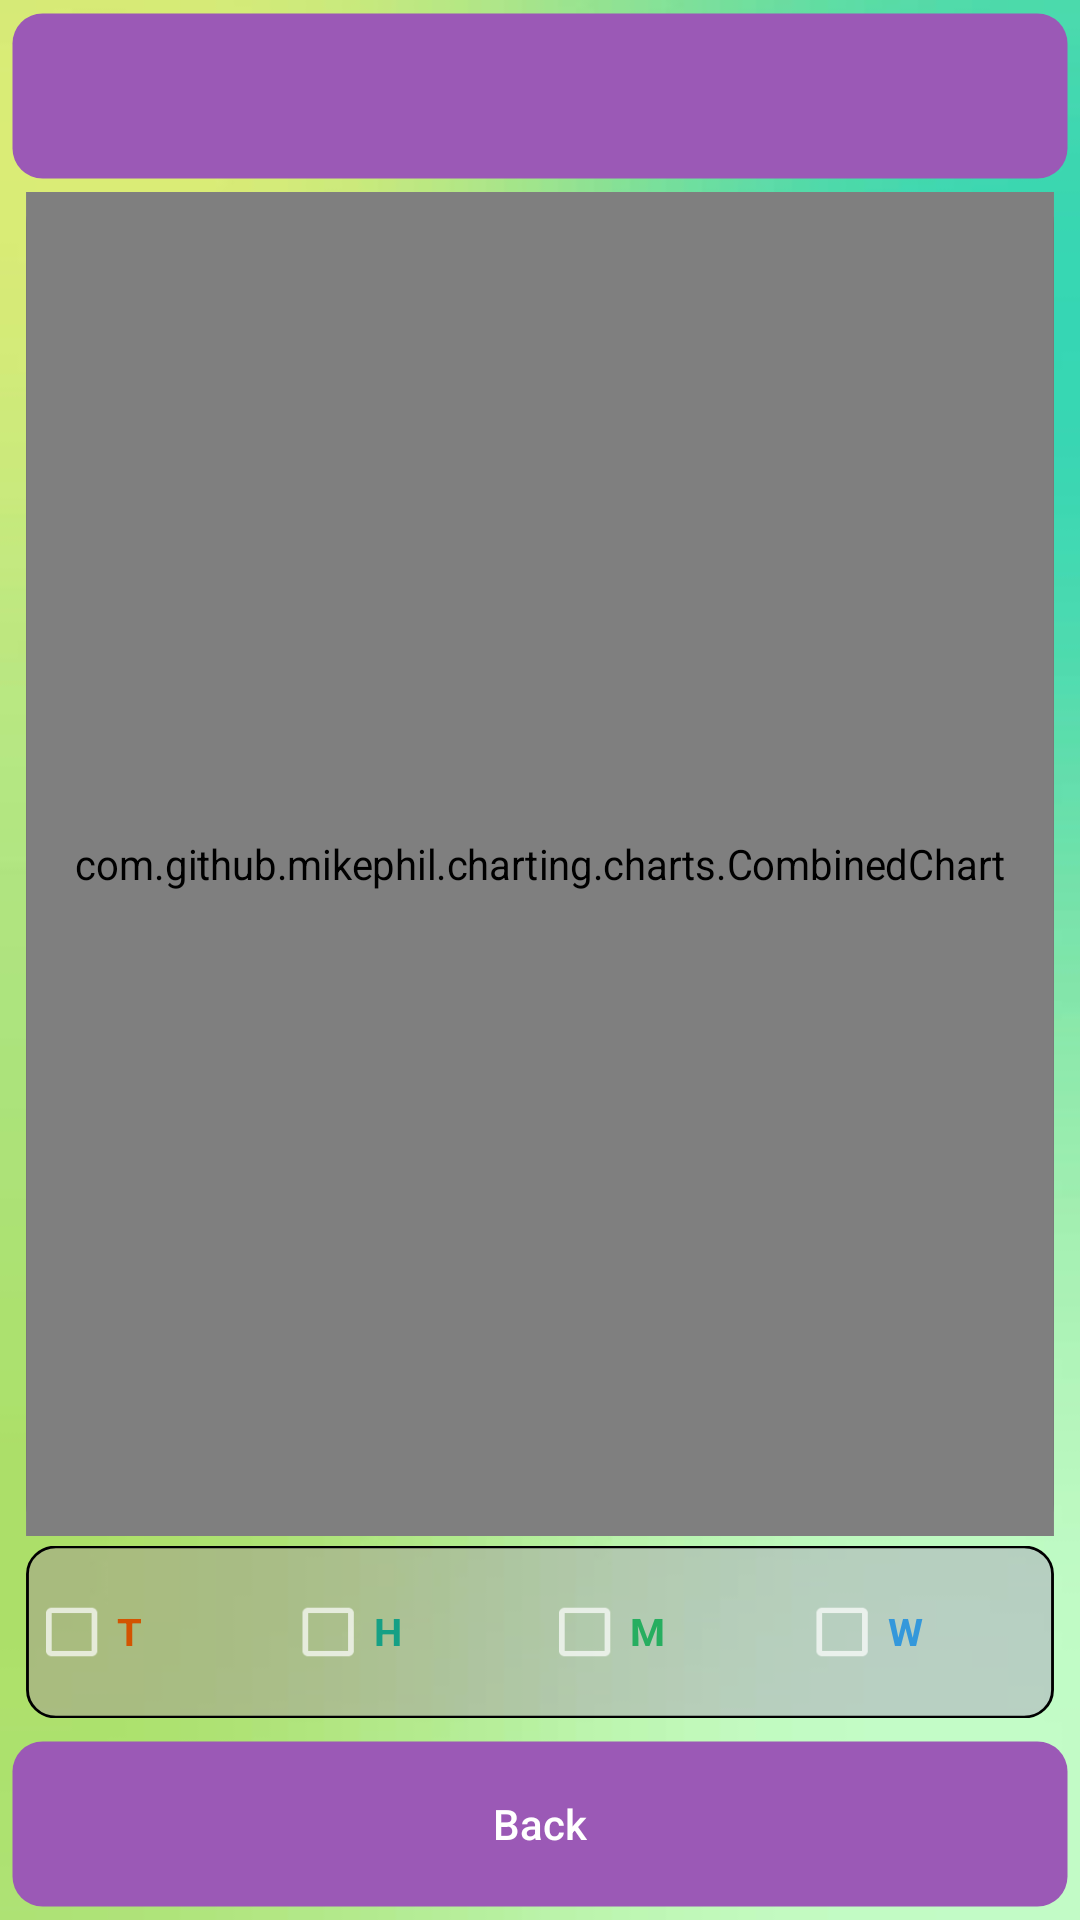

Produce the Android XML layout that renders to this screen, including the resource entries it uses.
<!-- AndroidManifest.xml: application theme try2 -->
<!-- res/layout/activity_custom_graph.xml -->
<?xml version="1.0" encoding="utf-8"?>
<LinearLayout
        xmlns:android="http://schemas.android.com/apk/res/android"
        xmlns:tools="http://schemas.android.com/tools"
        android:id="@+id/activity_custom_graph"
        android:paddingBottom="@dimen/activity_vertical_margin"
        android:paddingLeft="@dimen/activity_horizontal_margin"
        android:paddingRight="@dimen/activity_horizontal_margin"
        android:paddingTop="@dimen/activity_vertical_margin"
        tools:context="uk.ac.kcl.www.raspberry_pi_irrigation_system.CustomGraphActivity"
        android:background="@drawable/aaa"
        android:orientation="vertical"
        android:layout_width="match_parent"
        android:layout_height="match_parent"
        android:layout_alignParentTop="true"
        android:layout_alignParentStart="true">

        <LinearLayout
            android:orientation="horizontal"
            android:layout_width="match_parent"
            android:layout_height="0dp"
            android:layout_weight="0.1"
            >

            <Spinner
                android:id="@+id/customGraphSpinner"
                android:layout_width="0dp"
                android:layout_height="match_parent"
                android:layout_weight="1"
                android:background="@drawable/button_shape_5"
                android:popupBackground="#999b59b6" />
        </LinearLayout>

        <LinearLayout
            android:orientation="vertical"
            android:layout_width="match_parent"
            android:layout_height="0dp"
            android:layout_weight="0.7"
            android:background="@drawable/background_transp"
            android:scaleX="0.95">

            <com.github.mikephil.charting.charts.CombinedChart
                android:id="@+id/chart1"
                android:layout_width="match_parent"
                android:layout_height="match_parent" />

        </LinearLayout>

        <LinearLayout
            android:layout_width="match_parent"
            android:layout_height="0dp"
            android:layout_weight="0.1"
            android:background="@drawable/background_transp2"
            android:orientation="horizontal"
            android:scaleX="0.95"
            android:scaleY="0.9">

            <CheckBox
                android:id="@+id/checkBoxTemp"
                android:layout_width="0dp"
                android:layout_height="wrap_content"
                android:layout_gravity="center_vertical"
                android:layout_weight="0.25"
                android:checked="false"
                android:text="T"
                android:textColor="#d35400"
                android:textStyle="bold" />

            <CheckBox
                android:id="@+id/checkBoxHum"
                android:layout_width="0dp"
                android:layout_height="wrap_content"
                android:layout_gravity="center_vertical"
                android:layout_weight="0.25"
                android:checked="false"
                android:text="H"
                android:textColor="#16a085"
                android:textStyle="bold" />

            <CheckBox
                android:id="@+id/checkBoxMoist"
                android:layout_width="0dp"
                android:layout_height="wrap_content"
                android:layout_gravity="center_vertical"
                android:layout_weight="0.25"
                android:checked="false"
                android:text="M"
                android:textColor="#27ae60"
                android:textStyle="bold" />

            <CheckBox
                android:id="@+id/checkBoxCons"
                android:layout_width="0dp"
                android:layout_height="wrap_content"
                android:layout_gravity="center_vertical"
                android:layout_weight="0.25"
                android:checked="false"
                android:text="W"
                android:textColor="#3498db"
                android:textStyle="bold" />

            
            
            
            
            
            
            
            
            
            

            
            
            
            
            
            
            
            
            

            
            
            
            
            
            
            
            
            

            
            
            
            
            
            
            
            
        </LinearLayout>

        <RelativeLayout
            android:layout_width="match_parent"
            android:layout_height="0dp"
            android:layout_weight="0.1">
            <Button
                android:text="Back"
                android:textAllCaps="false"
                android:layout_width="match_parent"
                android:layout_height="match_parent"
                android:id="@+id/customGraphActivityBack"
                android:layout_alignParentBottom="true"
                android:background="@drawable/ripple_effect_button_shape_5" />

        </RelativeLayout>



    </LinearLayout>
<!-- resources referenced by this layout -->
<resources>
  <!-- drawable aaa: jpg bitmap (drawable, 30603 bytes) -->
  <!-- drawable background_transp (drawable) -->
  <?xml version="1.0" encoding="utf-8"?>
  <shape xmlns:android="http://schemas.android.com/apk/res/android" android:shape="rectangle" >
      <corners
          android:radius="10dp"
          />
      <solid
          android:color="#3034495e"
          />
      <padding
          android:left="0dp"
          android:top="0dp"
          android:right="0dp"
          android:bottom="0dp"
          />
      <size
          android:width="0dp"
          android:height="0dp"
          />
  
      <stroke
          android:width="1dp"
          android:color="#000000"
          />
  
  </shape>
  <!-- drawable background_transp2 (drawable) -->
  <?xml version="1.0" encoding="utf-8"?>
  <shape xmlns:android="http://schemas.android.com/apk/res/android" android:shape="rectangle" >
      <corners
          android:radius="10dp"
          />
      <solid
          android:color="#459b59b6"
          />
      <padding
          android:left="0dp"
          android:top="0dp"
          android:right="0dp"
          android:bottom="0dp"
          />
      <size
          android:width="0dp"
          android:height="0dp"
          />
  
      <stroke
          android:width="1dp"
          android:color="#000000"
          />
  
  </shape>
  <!-- drawable button_shape_5 (drawable) -->
  <?xml version="1.0" encoding="utf-8"?>
  <shape xmlns:android="http://schemas.android.com/apk/res/android" android:shape="rectangle" >
      <corners
          android:radius="10dp"
          />
      <solid
          android:color="#9b59b6"
          />
      <padding
          android:left="0dp"
          android:top="0dp"
          android:right="0dp"
          android:bottom="0dp"
          />
      <size
          android:width="0dp"
          android:height="0dp"
          />
  
      <stroke
          android:width="9dp"
          android:color="#005f5f5f"
          />
  
  </shape>
  <!-- drawable ripple_effect_button_shape_5 (drawable) -->
  <?xml version="1.0" encoding="utf-8"?>
  <ripple xmlns:android="http://schemas.android.com/apk/res/android"
      xmlns:tools="http://schemas.android.com/tools"
      android:color="#60D3D3D3"
      tools:targetApi="lollipop">
      <item android:drawable="@drawable/button_shape_5" />
  </ripple>
  <style name="try2" parent="Theme.AppCompat.NoActionBar">
          <item name="colorAccent">@color/accent_material_dark_2</item>
      </style>
  <color name="accent_material_dark_2">#34495e</color>
</resources>
